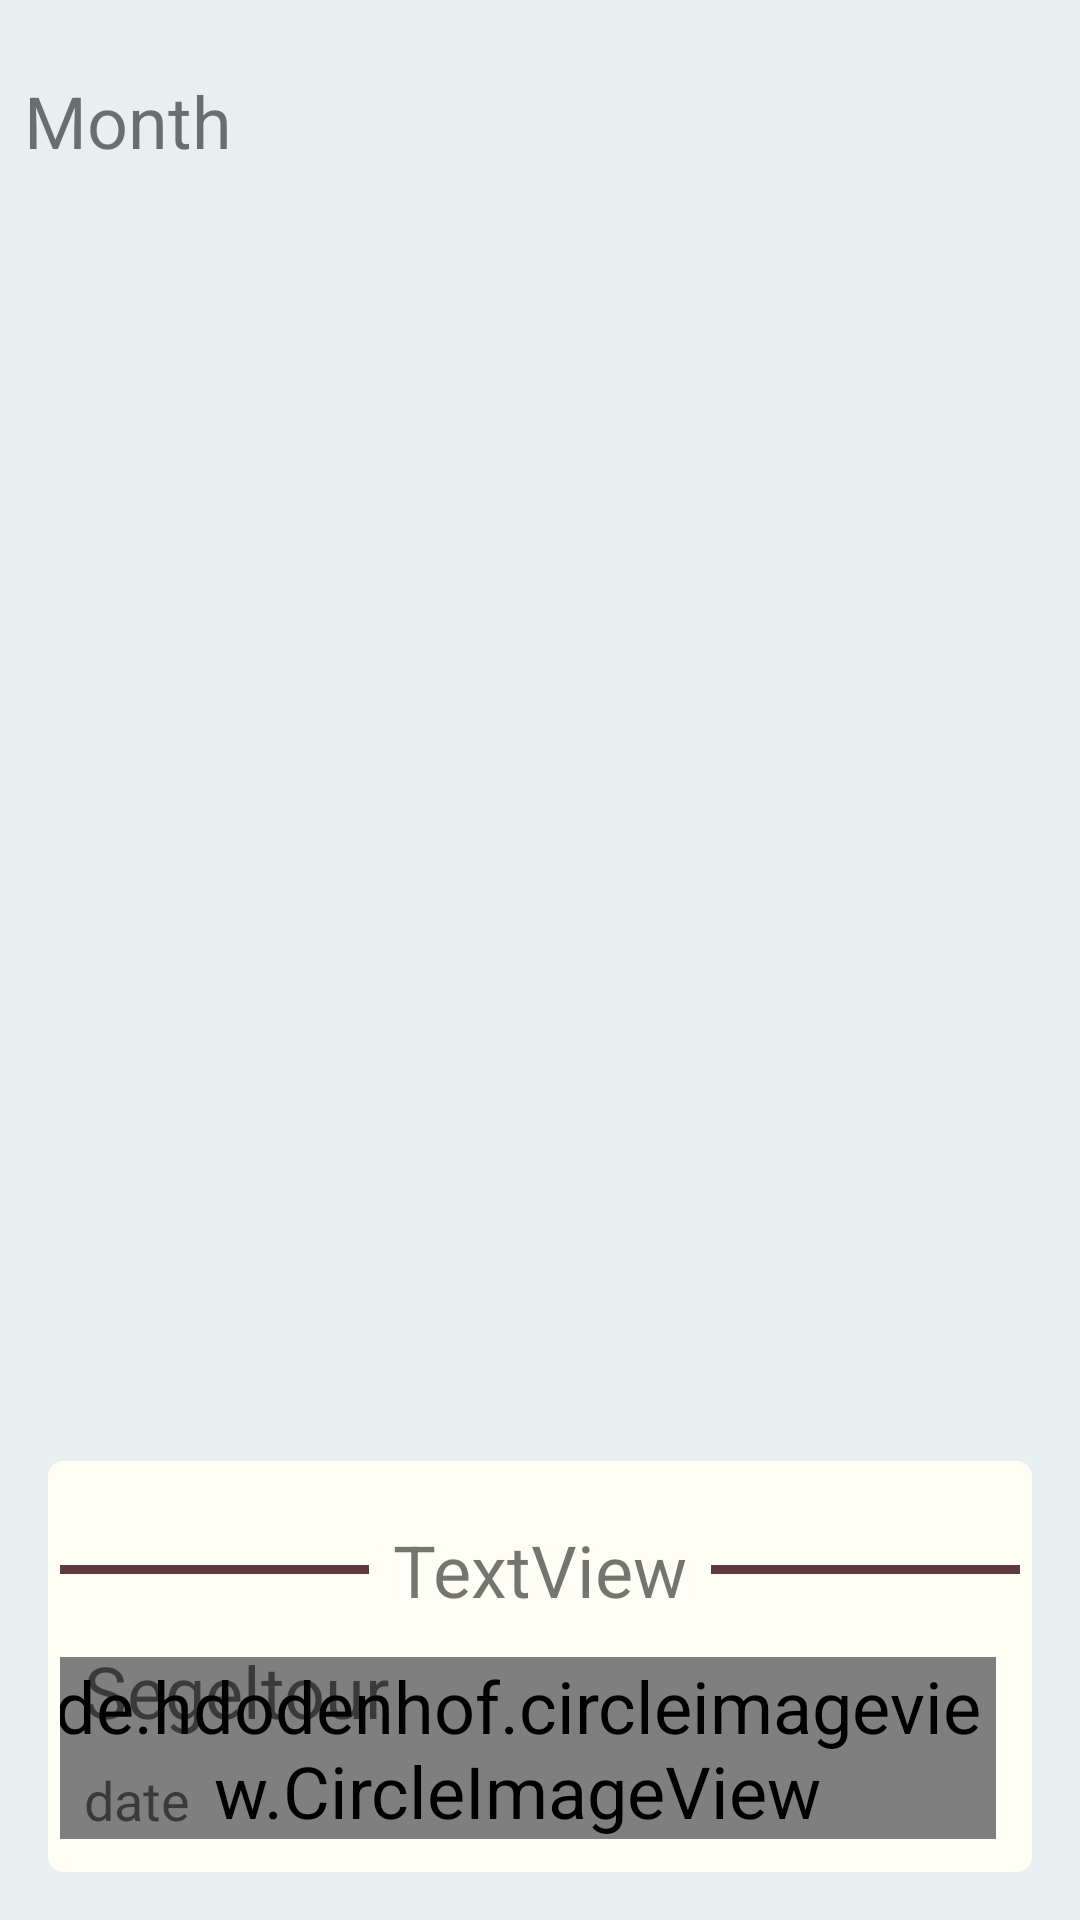

Write the Android layout XML for this screen, with the resource values it uses.
<!-- AndroidManifest.xml: application theme AppTheme -->
<!-- res/layout/display_event.xml -->
<?xml version="1.0" encoding="utf-8"?>
<LinearLayout xmlns:android="http://schemas.android.com/apk/res/android"
    xmlns:app="http://schemas.android.com/apk/res-auto"
    xmlns:tools="http://schemas.android.com/tools"
    android:layout_width="match_parent"
    android:layout_height="wrap_content"
    android:orientation="vertical"
    android:background="@color/colorLight">

    <TextView
        android:id="@+id/lbl_month"
        android:layout_width="wrap_content"
        android:layout_height="wrap_content"
        android:layout_margin="8dp"
        android:layout_weight="1"
        android:paddingBottom="8dp"
        android:paddingTop="16dp"
        android:text="Month"
        android:textSize="24sp" />

    <android.support.constraint.ConstraintLayout
        android:layout_width="match_parent"
        android:layout_height="wrap_content"
        android:layout_marginBottom="16dp"
        android:layout_marginLeft="16dp"
        android:layout_marginRight="16dp"
        android:background="@drawable/background_chatlist">

        <de.hdodenhof.circleimageview.CircleImageView
            android:id="@+id/img_event"
            android:layout_width="wrap_content"
            android:layout_height="wrap_content"
            android:layout_marginBottom="2dp"
            android:layout_marginEnd="8dp"
            android:layout_marginRight="8dp"
            android:layout_marginTop="8dp"
            android:background="@color/colorPrimary"
            android:maxHeight="96dp"
            android:maxWidth="96dp"
            android:src="@drawable/sailing"
            app:layout_constraintBottom_toBottomOf="parent"
            app:layout_constraintEnd_toEndOf="parent"
            app:layout_constraintTop_toBottomOf="@+id/constraintLayout"
            app:srcCompat="@drawable/sailing" />

        <android.support.constraint.ConstraintLayout
            android:id="@+id/constraintLayout"
            android:layout_width="match_parent"
            android:layout_height="match_parent"
            android:layout_marginTop="16dp"
            app:layout_constraintEnd_toEndOf="parent"
            app:layout_constraintStart_toStartOf="parent"
            app:layout_constraintTop_toTopOf="parent">

            <FrameLayout
                android:layout_width="0dp"
                android:layout_height="3dp"
                android:layout_marginEnd="8dp"
                android:layout_marginRight="8dp"
                android:background="@color/colorPrimaryDark"
                app:layout_constraintBottom_toBottomOf="parent"
                app:layout_constraintEnd_toStartOf="@+id/textView2"
                app:layout_constraintStart_toStartOf="parent"
                app:layout_constraintTop_toTopOf="parent">

            </FrameLayout>

            <TextView
                android:id="@+id/textView2"
                android:layout_width="wrap_content"
                android:layout_height="wrap_content"
                android:layout_marginEnd="8dp"
                android:layout_marginLeft="8dp"
                android:layout_marginRight="8dp"
                android:layout_marginStart="8dp"
                android:text="TextView"
                app:layout_constraintBottom_toBottomOf="parent"
                app:layout_constraintEnd_toEndOf="parent"
                app:layout_constraintStart_toStartOf="parent"
                app:layout_constraintTop_toTopOf="parent" />

            <FrameLayout
                android:layout_width="0dp"
                android:layout_height="3dp"
                android:layout_marginLeft="8dp"
                android:layout_marginStart="8dp"
                android:background="@color/colorPrimaryDark"
                app:layout_constraintBottom_toBottomOf="parent"
                app:layout_constraintEnd_toEndOf="parent"
                app:layout_constraintStart_toEndOf="@+id/textView2"
                app:layout_constraintTop_toTopOf="parent">

            </FrameLayout>
        </android.support.constraint.ConstraintLayout>

        <TextView
            android:id="@+id/lbl_date"
            android:layout_width="wrap_content"
            android:layout_height="wrap_content"
            android:layout_marginBottom="8dp"
            android:layout_marginLeft="8dp"
            android:layout_marginStart="8dp"
            android:layout_marginTop="8dp"
            android:text="date"
            android:textSize="18sp"
            app:layout_constraintBottom_toBottomOf="parent"
            app:layout_constraintStart_toStartOf="parent"
            app:layout_constraintTop_toBottomOf="@+id/txt_name" />

        <TextView
            android:id="@+id/txt_name"
            android:layout_width="wrap_content"
            android:layout_height="wrap_content"
            android:layout_marginLeft="8dp"
            android:layout_marginStart="8dp"
            android:layout_marginTop="8dp"
            android:text="Segeltour"
            android:textSize="24sp"
            app:layout_constraintStart_toStartOf="parent"
            app:layout_constraintTop_toBottomOf="@+id/constraintLayout" />
    </android.support.constraint.ConstraintLayout>

</LinearLayout>
<!-- resources referenced by this layout -->
<resources>
  <color name="colorLight">#E7EFF1</color>
  <color name="colorPrimary">#FFFEF5</color>
  <color name="colorPrimaryDark">#613a41</color>
  <!-- drawable background_chatlist (drawable) -->
  <?xml version="1.0" encoding="utf-8"?>
  <shape xmlns:android="http://schemas.android.com/apk/res/android"
      android:shape="rectangle">
  
      <solid
          android:width="1dp"
          android:color="@color/colorPrimary" />
      <corners android:radius="5dp" />
  
      <padding
          android:bottom="4dp"
          android:left="4dp"
          android:right="4dp"
          android:top="4dp" />
  </shape>
  <!-- drawable sailing: jpg bitmap (drawable, 7913 bytes) -->
  <style name="AppTheme" parent="Theme.AppCompat.Light.NoActionBar">
          
          <item name="colorPrimary">@color/colorPrimary</item>
          <item name="colorPrimaryDark">@color/colorPrimaryDark</item>
          <item name="colorAccent">@color/colorAccent</item>
          <item name="android:textSize">24dp</item>
      </style>
  <color name="colorAccent">#77967D</color>
</resources>
